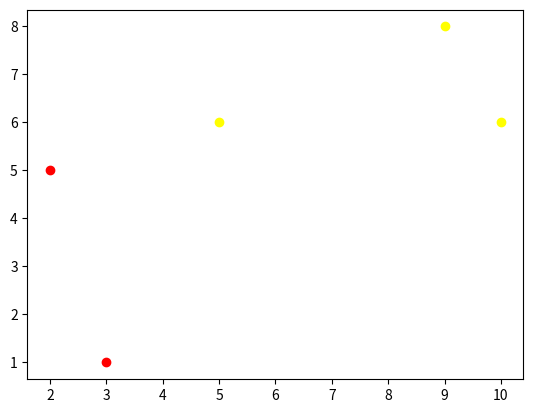

Python code for this plot:
import numpy as np
import matplotlib.pyplot as plt
import pandas as pd
import math
# % matplotlib
# inline

"""

                                        散点图plt.scatter的一些属性：
                                        x：指定散点图的x轴数据；
                                        y：指定散点图的y轴数据；
                                        s：指定散点图点的大小，默认为20，通过传入新的变量，实现气泡图的绘制；
                                        c：可用于不同类别的颜色，指定散点图点的颜色，默认为蓝色；
                                        marker：指定散点图点的形状，默认为圆形；
                                        cmap：指定色图，只有当c参数是一个浮点型的数组的时候才起作用；
                                        alpha：设置散点的透明度；
                                        linewidths：设置散点边界线的宽度；
                                        edgecolors：设置散点边界线的颜色；

"""

"""计算欧氏距离"""
def ComputingEuroDistance(datasets, labels, NewVec):
    row, col = datasets.shape
    NewVec = np.tile(NewVec, (row, 1))
    distance = datasets - NewVec
    sqDistance = distance ** 2
    ResSum = sqDistance.sum(axis=1)  # 求矩阵每一行的和
    Res = np.sqrt(ResSum)

    return Res


"""图像可视化"""
def Plot(datasets, labels):
    plt.figure()
    row, col = datasets.shape
    ax = plt.subplot(1, 1, 1)
    for i in range(row):
        if labels[i] == 'A':
            plt.scatter(datasets[i, 0], datasets[i, 1], c='red')
        elif labels[i] == 'B':
            plt.scatter(datasets[i, 0], datasets[i, 1], c='yellow')
    plt.show()


"""主函数"""
if __name__ == '__main__':
    import operator

    datasets = np.array([[2, 5, 6], [3, 1, 3], [9, 8, 6], [10, 6, 9]])  # 数据集
    labels = ['A', 'A', 'B', 'B']  # 标签集
    k = 3  # 指定最短的前 3 个

    # 在主函数中完成　KNN　算法
    NewVec = np.array([[5, 6, 8]])  # 待判断的数据点
    distances = ComputingEuroDistance(datasets, labels, NewVec)  # 计算NewVec到所有其它节点的欧氏距离
    sort = distances.argsort()  # 对距离进行按照从小到大的顺序进行排序
    # print(sort)     sort为排序完后的索引号序列
    classCount = {}  # 统计前 k 个键值对的数量
    for i in range(k):
        label = labels[sort[i]]
        classCount[label] = classCount.get(label, 0) + 1
        # print(classCount)                                                   # 打印字典

    # 投票机制  ——————  少数服从多数
    # 对各个分类字典进行分类排序
    # sort 是应用在 list 上的方法，sorted 可以对所有可迭代的对象进行排序操作
    # list 的 sort 方法返回的是对已经存在的列表进行操作，无返回值，而内建函数 sorted 方法返回的是一个新的 list，而不是在原来的基础上进行的操作
    # print(classCount.items())      dict_items([('A', 1), ('B', 2)])
    Count = sorted(classCount.items(), key=operator.itemgetter(1), reverse=True)

    # 对原数据可视化数据
    # Plot(datasets, labels, 1)

    # 预测
    print('对点{}的预测结果为：{}类'.format(NewVec, Count[0][0]))

    # 对新增数据点后进行可视化
    row, col = datasets.shape
    datasets = np.insert(datasets, row, NewVec, 0)  # datasets为原矩阵，row为将要插入第几行，NewVec为被插入向量， 0表示插入行，1表示插入列
    labels.append(Count[0][0])
    Plot(datasets, labels)

